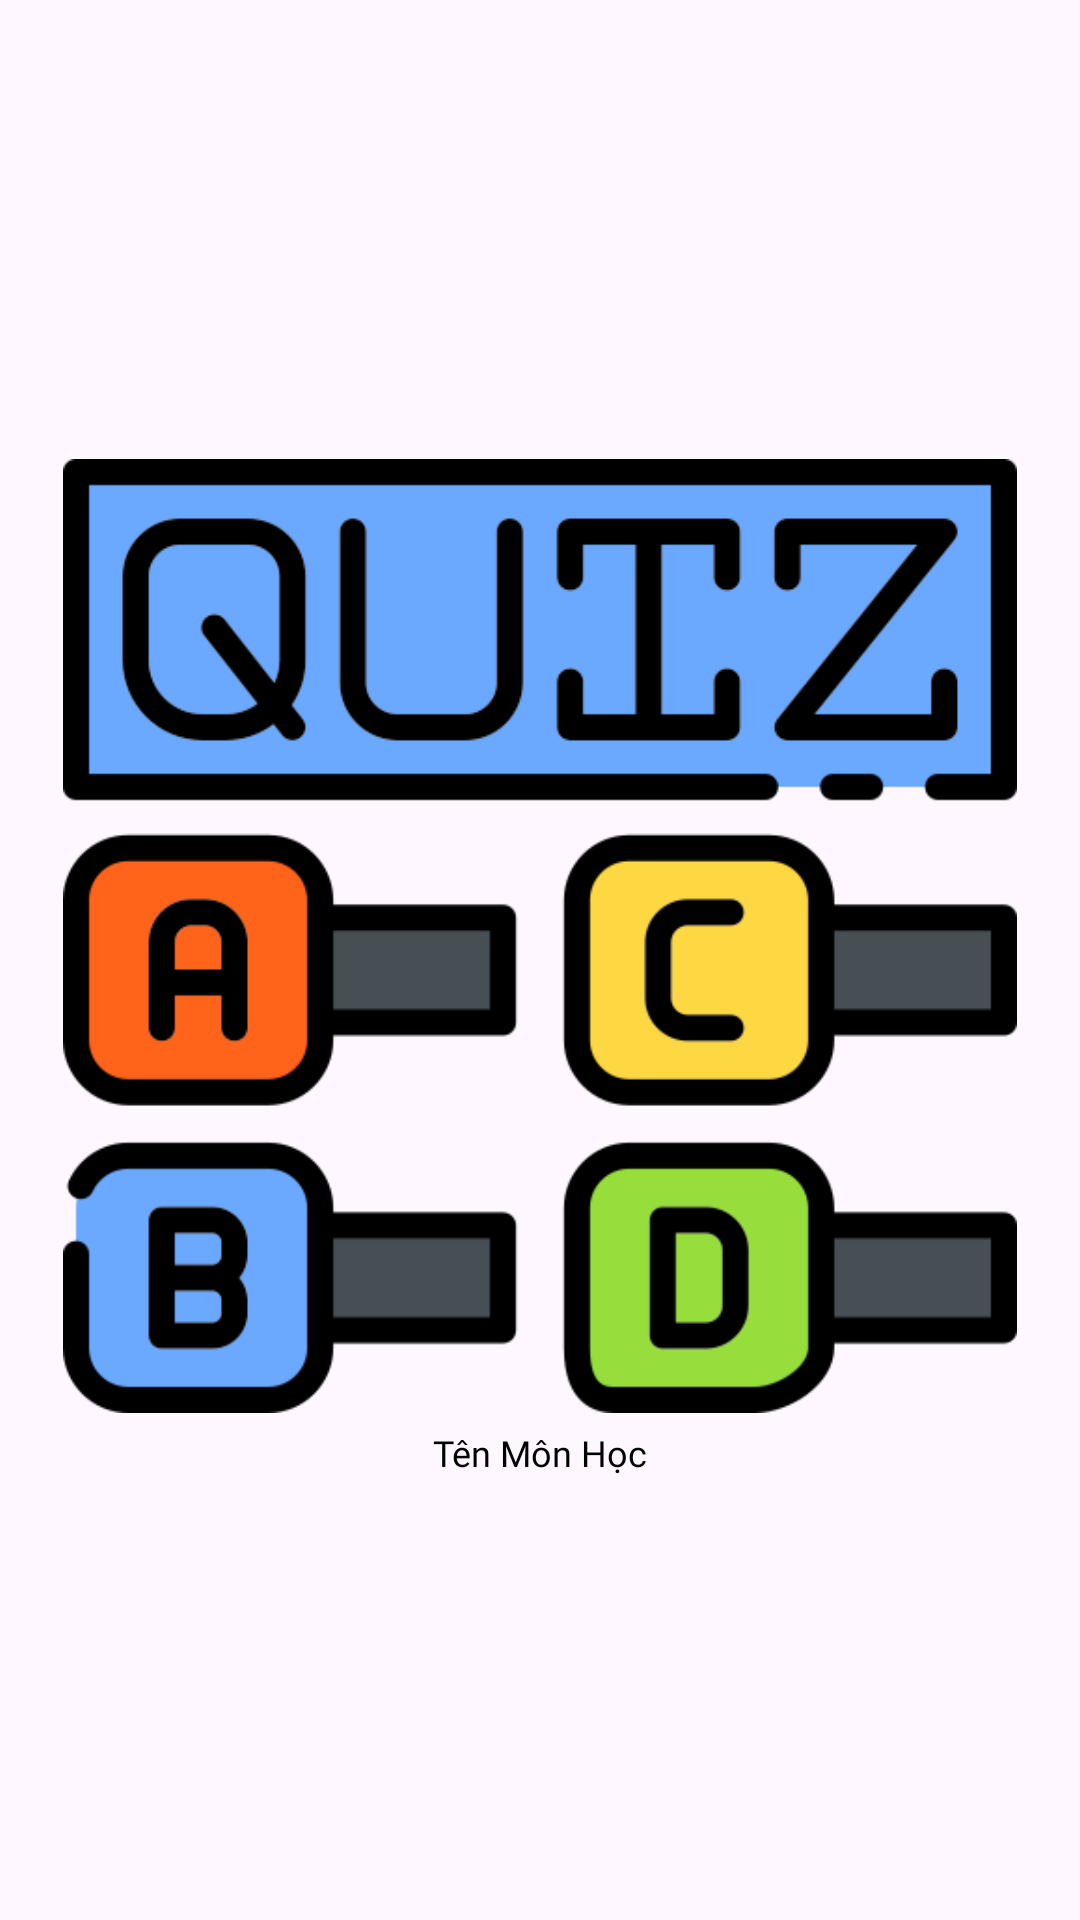

The Android layout XML behind this screen, and the referenced resources:
<!-- AndroidManifest.xml: application theme Theme.Android_QuizAppWithFirebase -->
<!-- res/layout/view_subject_card.xml -->
<androidx.constraintlayout.widget.ConstraintLayout
    xmlns:android="http://schemas.android.com/apk/res/android"
    xmlns:app="http://schemas.android.com/apk/res-auto"
    android:layout_width="match_parent"
    android:layout_height="wrap_content"
    android:padding="16dp">

    <androidx.constraintlayout.widget.ConstraintLayout
        android:id="@+id/subjectContainer"
        android:layout_width="0dp"
        android:layout_height="wrap_content"
        app:layout_constraintTop_toTopOf="parent"
        app:layout_constraintStart_toStartOf="parent"
        app:layout_constraintEnd_toEndOf="parent"
        app:layout_constraintBottom_toBottomOf="parent">

        <ImageView
            android:id="@+id/subjectImage"
            android:layout_width="0dp"
            android:layout_height="0dp"
            android:layout_margin="5dp"
            app:layout_constraintDimensionRatio="1:1"
            app:layout_constraintTop_toTopOf="parent"
            app:layout_constraintStart_toStartOf="parent"
            app:layout_constraintEnd_toEndOf="parent"
            android:scaleType="centerCrop"
            android:src="@drawable/image_logo" />

        <TextView
            android:id="@+id/subjectText"
            android:layout_width="wrap_content"
            android:layout_height="wrap_content"
            android:gravity="center"
            android:text="Tên Môn Học"
            android:textSize="12sp"
            android:textColor="@color/black"
            android:fontFamily="@font/poppins_semibold"
            app:layout_constraintTop_toBottomOf="@id/subjectImage"
            app:layout_constraintStart_toStartOf="parent"
            app:layout_constraintEnd_toEndOf="parent"
            android:layout_marginTop="5dp" />

    </androidx.constraintlayout.widget.ConstraintLayout>
</androidx.constraintlayout.widget.ConstraintLayout>
<!-- resources referenced by this layout -->
<resources>
  <color name="black">#000000</color>
  <!-- drawable image_logo: png bitmap (drawable, 25815 bytes) -->
  <style name="Theme.Android_QuizAppWithFirebase" parent="Base.Theme.Android_QuizAppWithFirebase" />
  <style name="Base.Theme.Android_QuizAppWithFirebase" parent="Theme.Material3.DayNight.NoActionBar">
      
      
    </style>
</resources>
